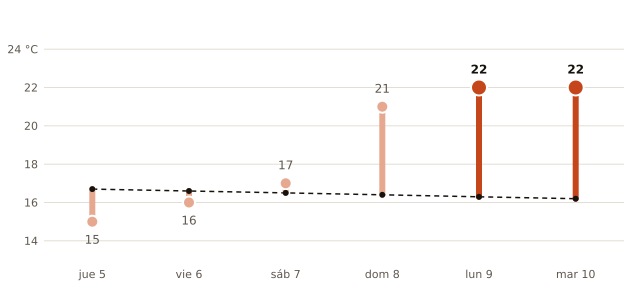

Values plotted in this chart, from the file beside it:
fecha, máxima_prevista_C, máxima_normal_1991_2020_C
2026-11-05, 15, 16.7
2026-11-06, 16, 16.6
2026-11-07, 17, 16.5
2026-11-08, 21, 16.4
2026-11-09, 22, 16.3
2026-11-10, 22, 16.2
